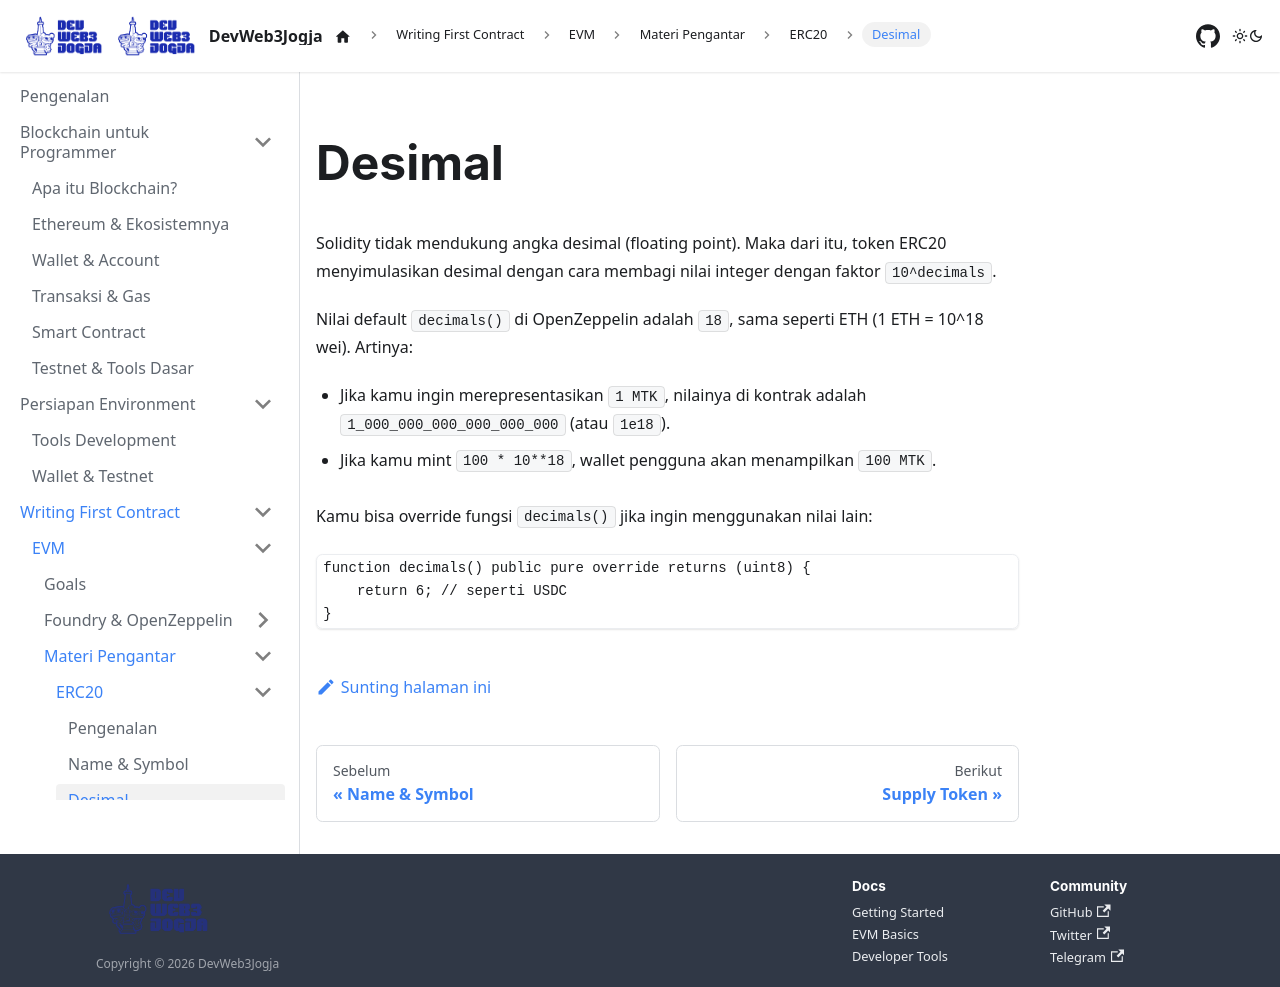

repository: DevWeb3Jogja/docs · page: evm/materi-pengantar/erc20/decimal/index.html · generator: docusaurus

---
title: Decimal
sidebar_label: Desimal
---

# Desimal

Solidity tidak mendukung angka desimal (floating point). Maka dari itu, token ERC20 menyimulasikan desimal dengan cara membagi nilai integer dengan faktor `10^decimals`.

Nilai default `decimals()` di OpenZeppelin adalah `18`, sama seperti ETH (1 ETH = 10^18 wei). Artinya:

- Jika kamu ingin merepresentasikan `1 MTK`, nilainya di kontrak adalah `1_000_000_000_000_000_000` (atau `1e18`).
- Jika kamu mint `100 * 10**18`, wallet pengguna akan menampilkan `100 MTK`.

Kamu bisa override fungsi `decimals()` jika ingin menggunakan nilai lain:

```solidity
function decimals() public pure override returns (uint8) {
    return 6; // seperti USDC
}
```
